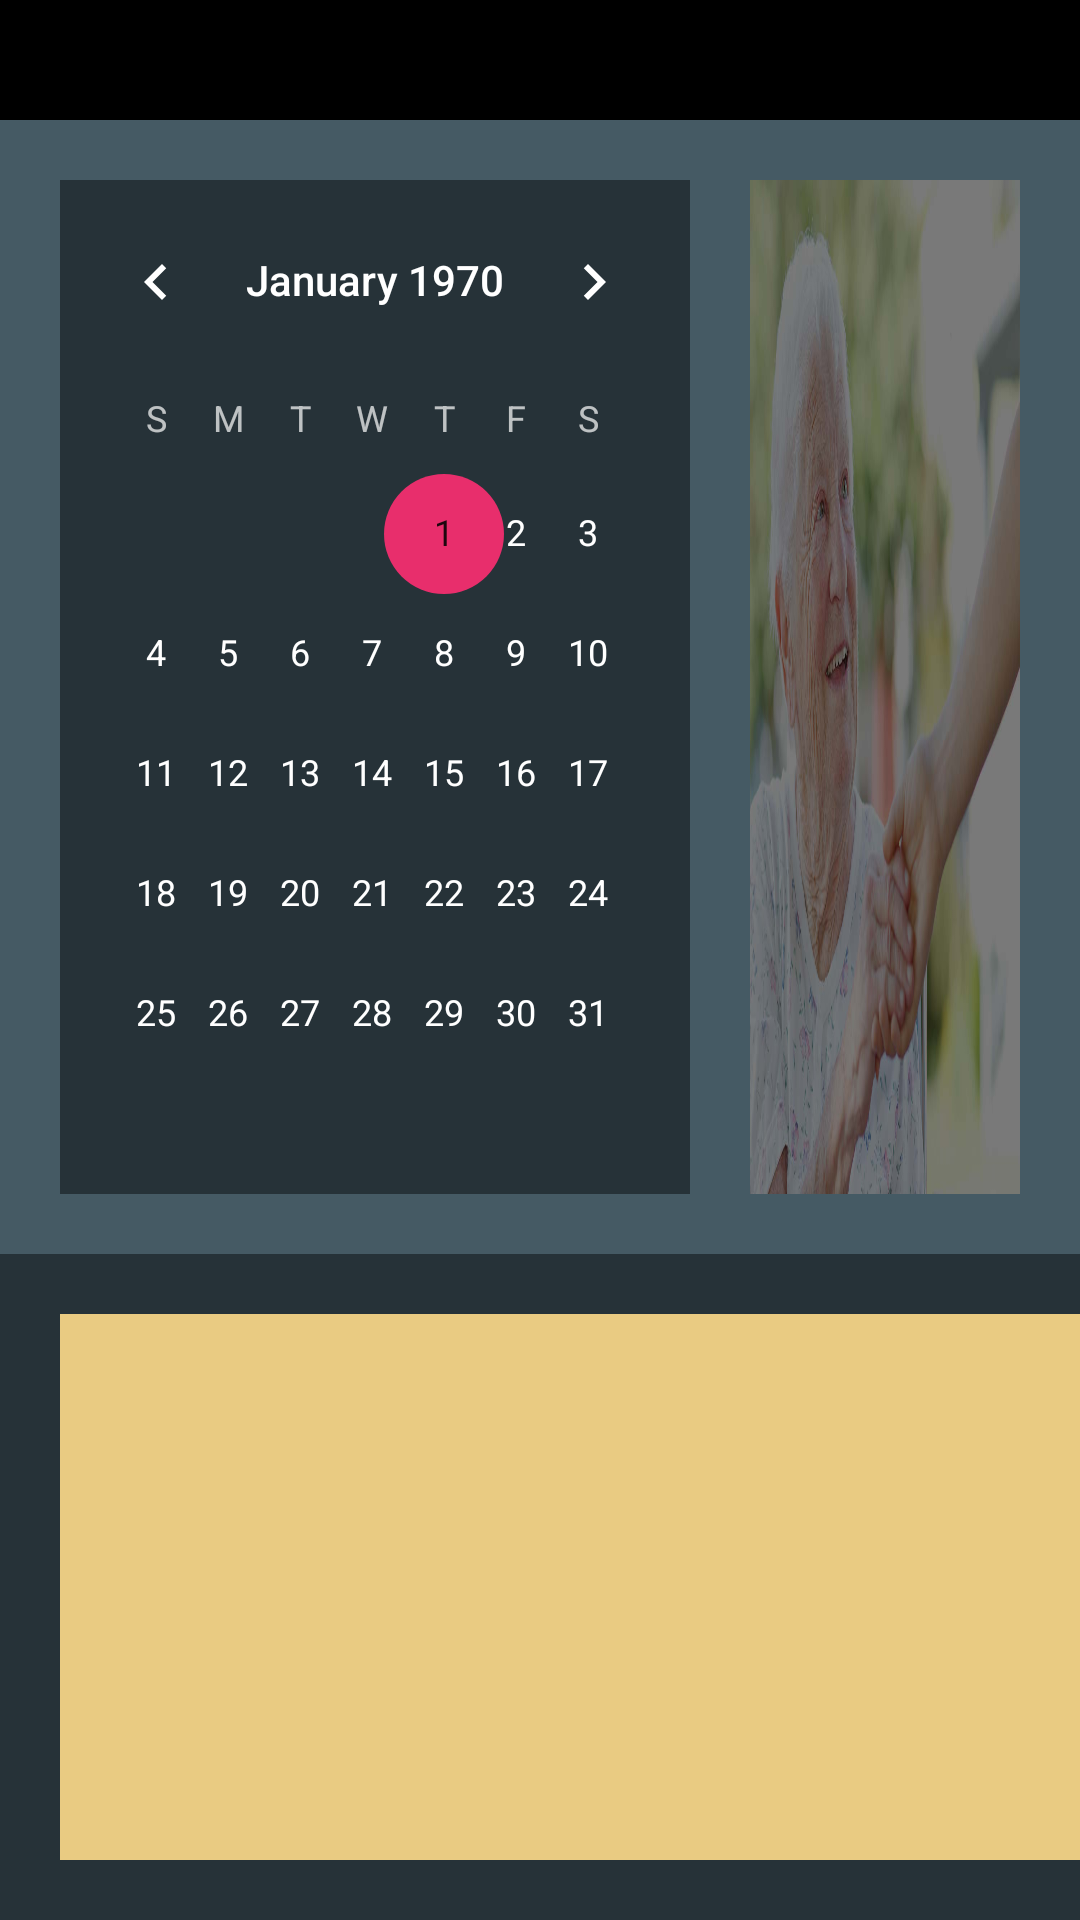

Android layout source for this screen:
<!-- AndroidManifest.xml: application theme AppTheme -->
<!-- res/layout/activity_home_screen.xml -->
<?xml version="1.0" encoding="utf-8"?>
<LinearLayout xmlns:android="http://schemas.android.com/apk/res/android"
    xmlns:app="http://schemas.android.com/apk/res-auto"
    xmlns:tools="http://schemas.android.com/tools"
    android:layout_width="match_parent"
    android:layout_height="match_parent"
    tools:context="nl.rementis.dex.HomeScreenActivity">

    <LinearLayout
        android:layout_width="match_parent"
        android:layout_height="match_parent"
        android:background="@color/rementis_background"
        android:orientation="vertical"
        tools:layout_editor_absoluteX="135dp"
        tools:layout_editor_absoluteY="0dp"
        >

        <LinearLayout
            android:layout_width="match_parent"
            android:layout_height="wrap_content"
            android:background="@color/highlight_area"
            android:orientation="vertical">

            <LinearLayout
                android:layout_width="wrap_content"
                android:layout_height="wrap_content"
                android:layout_margin="20dp"
                android:background="@drawable/rementis_header_logo">

            </LinearLayout>
        </LinearLayout>

        <LinearLayout
            android:layout_width="match_parent"
            android:layout_height="wrap_content"
            android:layout_gravity="center_horizontal"
            android:background="@color/footer"
            android:orientation="horizontal"
            android:padding="20dp"
            android:paddingLeft="20dp"
            android:paddingRight="20dp">

            <LinearLayout
                android:layout_width="match_parent"
                android:layout_height="match_parent"
                android:orientation="horizontal">

                <CalendarView
                    android:id="@+id/calendar"
                    android:layout_width="wrap_content"
                    android:layout_height="wrap_content"
                    android:layout_weight="1"
                    android:background="@color/rementis_background" />

                <ImageView
                    android:id="@+id/imageView2"
                    android:layout_width="200dp"
                    android:layout_height="match_parent"
                    android:layout_marginLeft="20dp"
                    android:layout_weight="1"
                    android:background="@drawable/oma"
                    android:padding="15dp" />
            </LinearLayout>

        </LinearLayout>


        <ListView
            android:id="@+id/memoBlok"
            android:layout_width="350dp"
            android:layout_height="match_parent"
            android:layout_margin="20dp"
            android:layout_weight="1"
            android:background="@color/search_opaque"
            android:padding="10dp"
            android:text="Herinneringen"
            android:textAllCaps="true"

            android:textColor="@android:color/background_dark"
            android:transcriptMode="alwaysScroll" />
    </LinearLayout>
</LinearLayout>
<!-- resources referenced by this layout -->
<resources>
  <color name="footer">#455a64</color>
  <color name="highlight_area">#000000</color>
  <color name="rementis_background">#263238</color>
  <color name="search_opaque">#e9cb82</color>
  <!-- drawable oma: jpg bitmap (drawable, 51207 bytes) -->
  <style name="AppTheme" parent="Theme.AppCompat.NoActionBar">
          
          <item name="colorPrimary">@color/rementis_blue</item>
          <item name="colorPrimaryDark">@color/highlight_area</item>
          <item name="colorAccent">@color/rementis_purple</item>
      </style>
  <color name="rementis_blue">#009ed8</color>
  <color name="rementis_purple">#e82e6c</color>
</resources>
